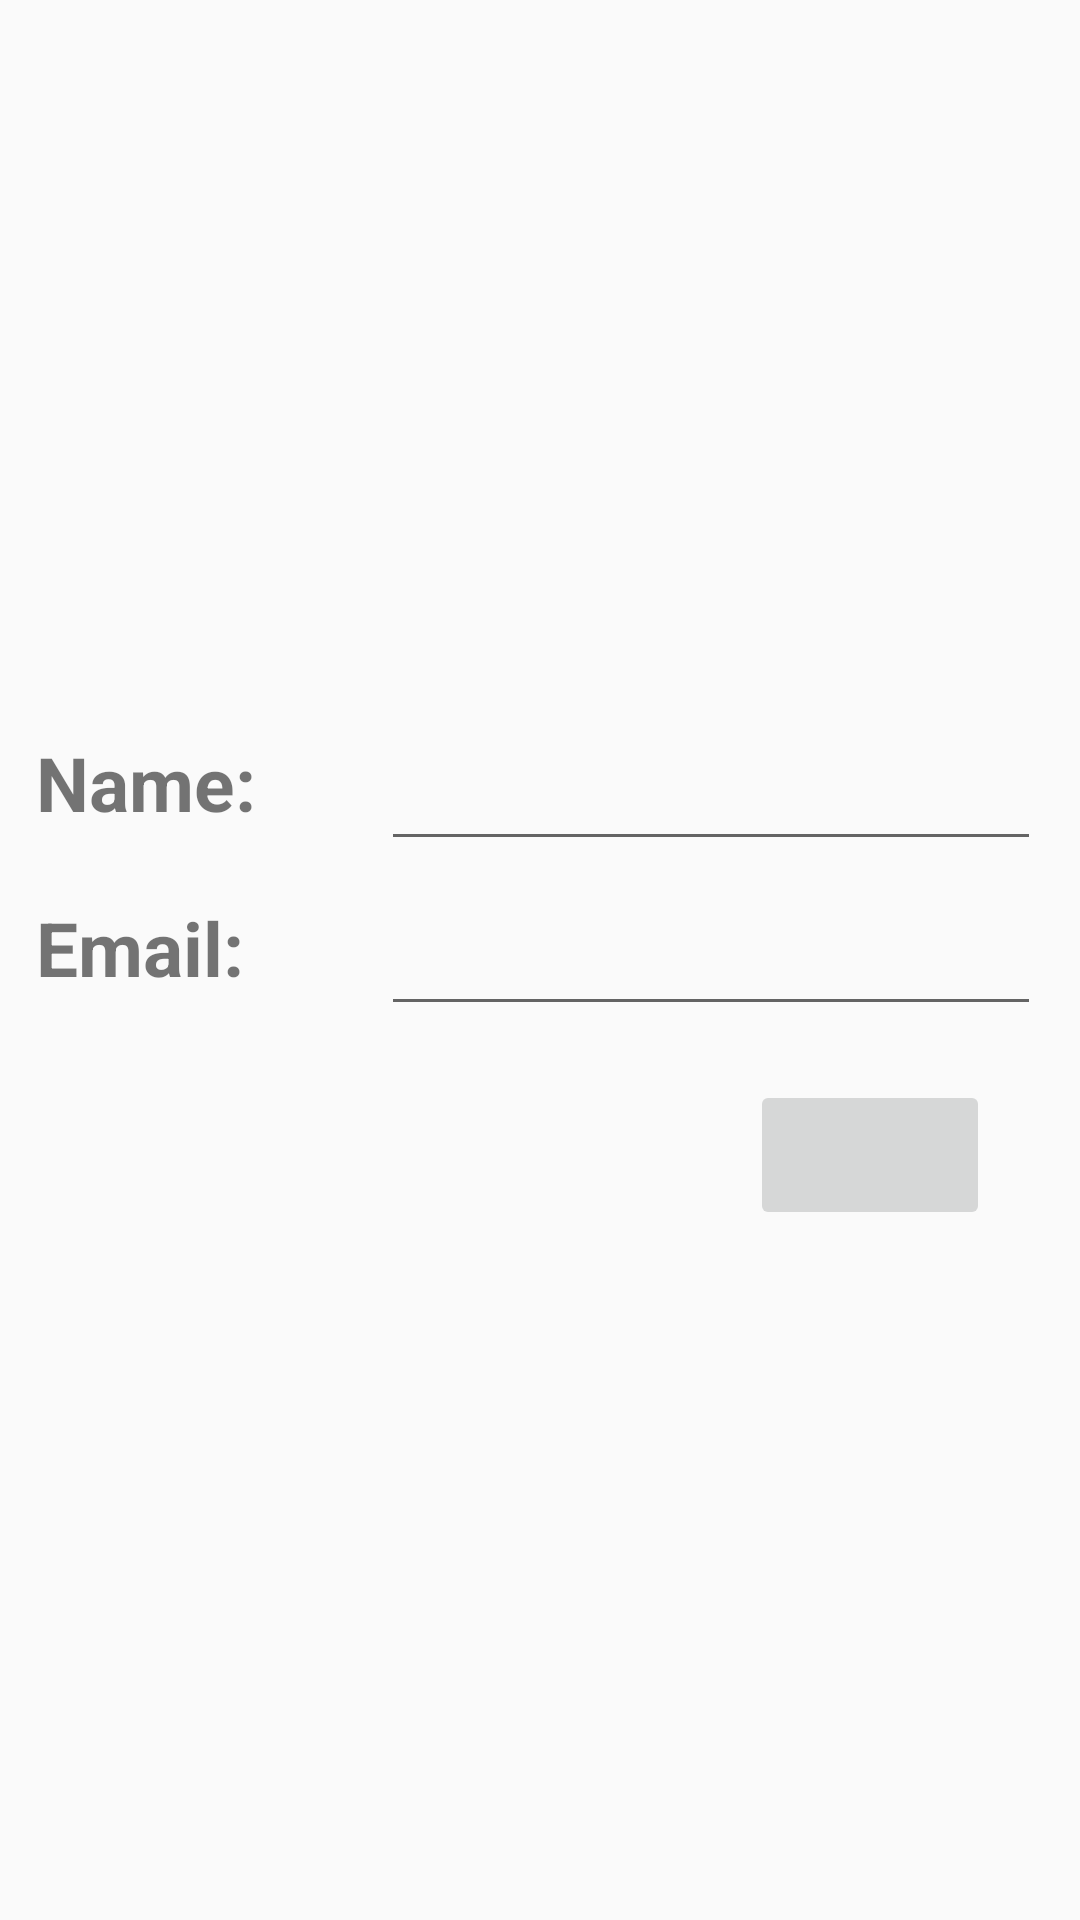

Write the Android layout XML for this screen, with the resource values it uses.
<!-- AndroidManifest.xml: application theme AppTheme -->
<!-- res/layout/activity_registername.xml -->
<?xml version="1.0" encoding="utf-8"?>
<LinearLayout
    xmlns:android="http://schemas.android.com/apk/res/android"
    android:orientation="vertical"
    android:layout_width="match_parent"
    android:layout_height="match_parent">

    <ImageView
        android:layout_width="150dp"
        android:layout_height="150dp"
        android:layout_marginTop="60dp"
        android:layout_gravity="center"
        android:id="@+id/imgSelected"
        android:layout_marginBottom="25dp"/>

    <LinearLayout
        android:layout_width="match_parent"
        android:layout_height="50dp"
        android:padding="2dp"
        android:layout_marginBottom="5dp"
        android:layout_marginLeft="5dp">

        <TextView
            android:layout_width="120dp"
            android:layout_height="50dp"
            android:text="Name:"
            android:textSize="25sp"
            android:textStyle="bold"
            android:padding="5dp" />
        <EditText
            android:layout_width="220dp"
            android:layout_height="50dp"
            android:id="@+id/tbName"
            android:inputType="textPersonName"/>
    </LinearLayout>

    <LinearLayout
        android:layout_width="match_parent"
        android:layout_height="50dp"
        android:padding="2dp"
        android:layout_marginLeft="5dp">
        <TextView
            android:layout_width="120dp"
            android:layout_height="50dp"
            android:text="Email:"
            android:textSize="25sp"
            android:textStyle="bold"
            android:padding="5dp"/>
        <EditText
            android:layout_width="220dp"
            android:layout_height="50dp"
            android:id="@+id/tbEmail"
            android:inputType="textEmailAddress"/>
    </LinearLayout>

    <ImageButton
        android:id="@+id/btnNext"
        android:layout_width="80dp"
        android:layout_height="50dp"
        android:layout_marginTop="20dp"
        android:layout_marginLeft="250dp"
        android:src="@drawable/arrowicon"
        android:scaleType="centerInside"
        android:text="Next -> " />


</LinearLayout>
<!-- resources referenced by this layout -->
<resources>
  <style name="AppTheme" parent="Theme.AppCompat.Light.NoActionBar">
          
  
          <item name="colorPrimary">@color/colorPrimary</item>
          <item name="colorPrimaryDark">@color/colorPrimaryDark</item>
          <item name="colorAccent">@color/colorAccent</item>
          <item name="windowActionBar">false</item>
          <item name="windowNoTitle">true</item>
      </style>
  <color name="colorPrimary">#2196F3</color>
  <color name="colorPrimaryDark">#1976D2</color>
  <color name="colorAccent">#c2110e</color>
</resources>
